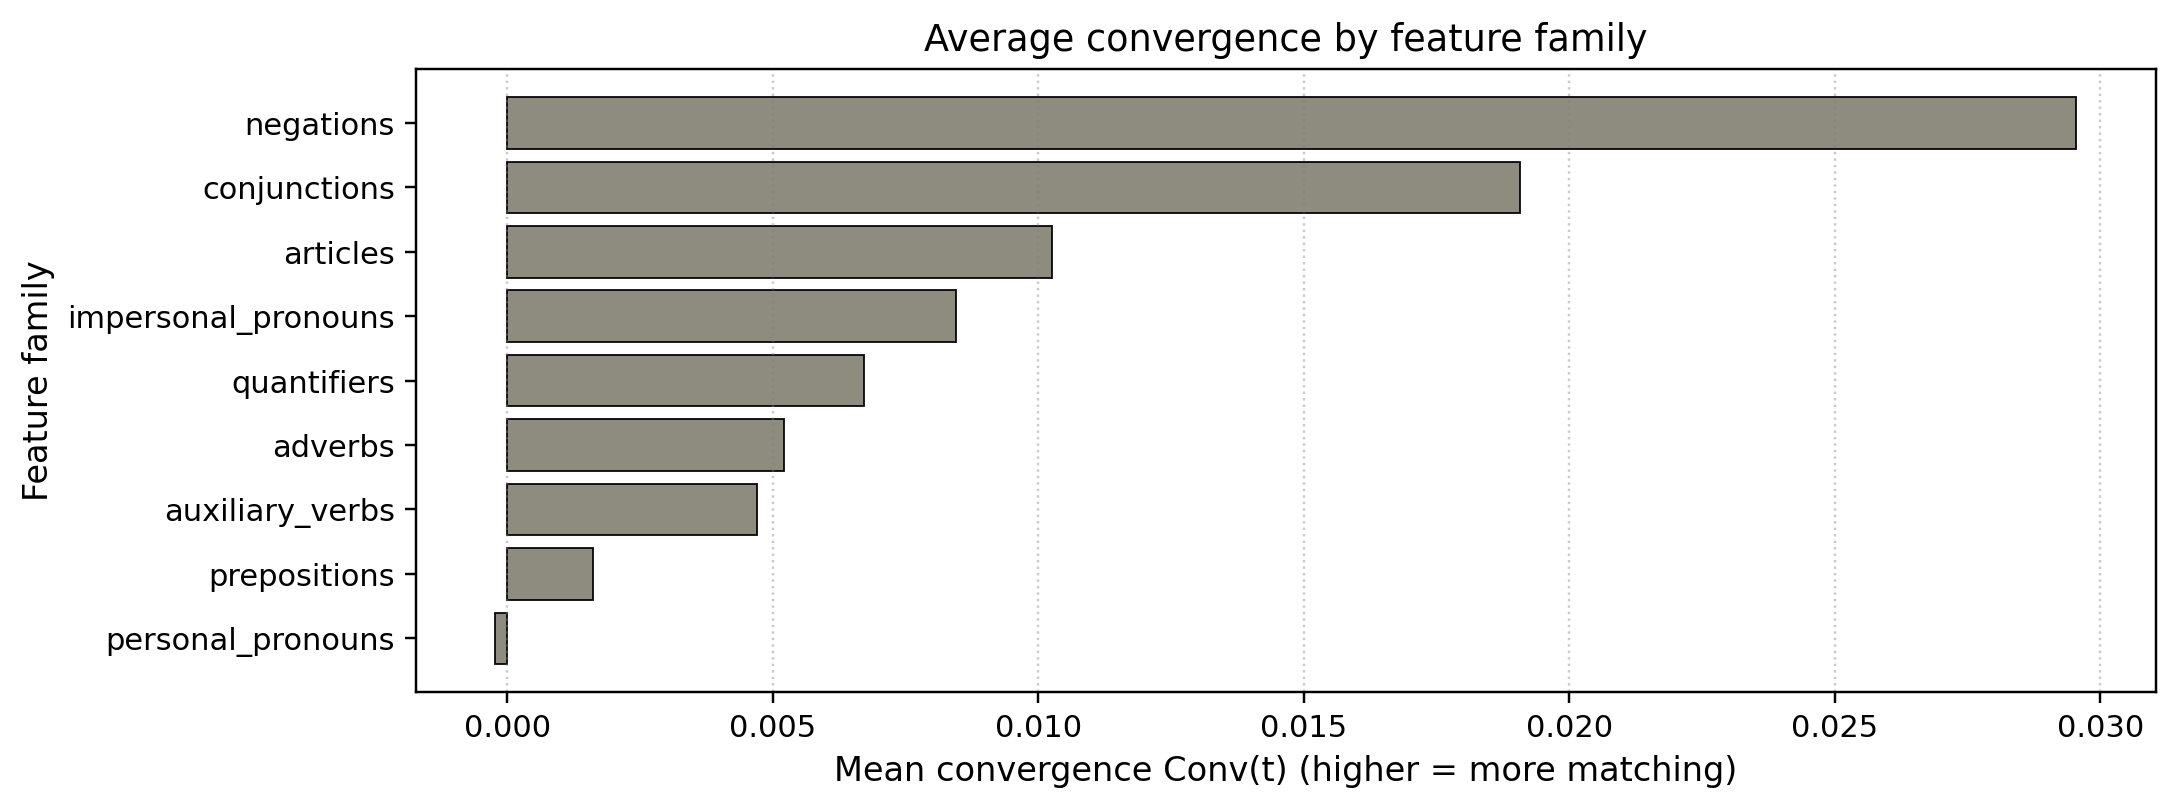

The table this chart was drawn from, first rows:
family, mean_conv, median_conv, n
negations, 0.02955, 0.0, 57
conjunctions, 0.01908, 0.0, 60
articles, 0.01026, 0.0, 56
impersonal_pronouns, 0.00845, 0.0, 58
quantifiers, 0.00672, 0.0, 53
adverbs, 0.005221, 0.0, 62
auxiliary_verbs, 0.004705, 0.0, 70
prepositions, 0.001611, 0.0, 62
personal_pronouns, -0.0002238, 0.0, 69
